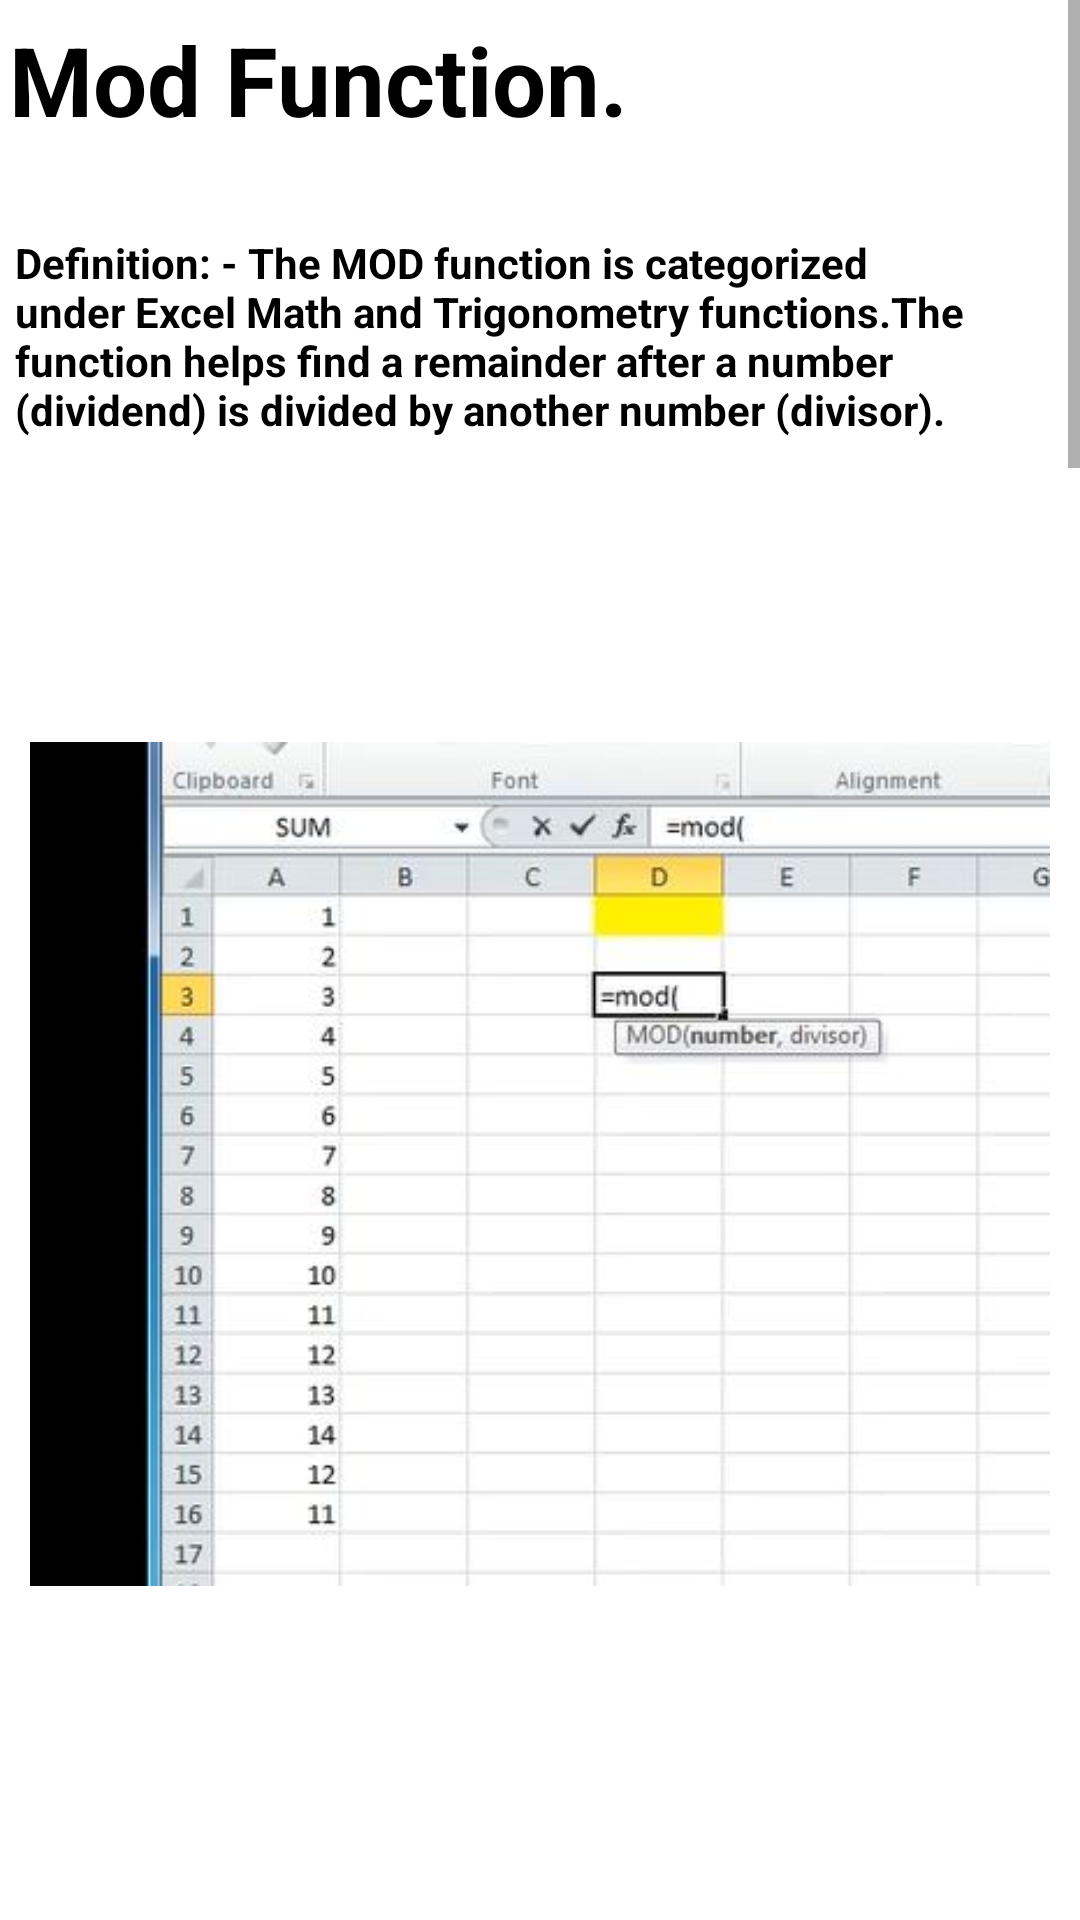

Write the Android layout XML for this screen, with the resource values it uses.
<!-- AndroidManifest.xml: application theme Theme.ExcelGuide -->
<!-- res/layout/activity_main56.xml -->
<?xml version="1.0" encoding="utf-8"?>
<androidx.constraintlayout.widget.ConstraintLayout xmlns:android="http://schemas.android.com/apk/res/android"
    xmlns:app="http://schemas.android.com/apk/res-auto"
    xmlns:tools="http://schemas.android.com/tools"
    android:layout_width="match_parent"
    android:layout_height="match_parent"
    tools:context=".MainActivity56">
    <ScrollView
        android:layout_width="match_parent"
        android:layout_height="match_parent">
        <LinearLayout
            android:layout_width="match_parent"
            android:layout_height="match_parent"
            android:orientation="vertical">

            <TextView
                android:layout_width="match_parent"
                android:layout_height="wrap_content"
                android:text="Mod Function."
                android:textSize="32sp"
                android:layout_marginStart="3dp"
                android:layout_marginTop="5dp"
                android:layout_marginBottom="10dp"
                android:textStyle="bold"
                android:textColor="@color/black"/>
            <TextView
                android:layout_width="match_parent"
                android:layout_height="wrap_content"
                android:text="Definition: - The MOD function is categorized under Excel Math and Trigonometry functions.The function helps find a remainder after a number (dividend) is divided by another
number (divisor)."
                android:textSize="14sp"
                android:layout_marginStart="5dp"
                android:layout_marginTop="20dp"
                android:textStyle="bold"
                android:textColor="@color/black"/>

            <ImageView
                android:layout_width="match_parent"
                android:layout_height="wrap_content"
                android:src="@drawable/mod1"
                android:padding="10dp"
                android:layout_marginTop="50dp" />
            <ImageView
                android:layout_width="match_parent"
                android:layout_height="wrap_content"
                android:src="@drawable/mod2"
                android:padding="10dp"
                android:layout_marginTop="50dp" />
            <ImageView
                android:layout_width="match_parent"
                android:layout_height="wrap_content"
                android:src="@drawable/mod3"
                android:padding="10dp"
                android:layout_marginTop="50dp" />
            <ImageView
                android:layout_width="match_parent"
                android:layout_height="wrap_content"
                android:src="@drawable/resultmod"
                android:padding="10dp"
                android:layout_marginTop="50dp" />
            <ImageView
                android:layout_width="match_parent"
                android:layout_height="wrap_content"
                android:src="@drawable/modalternate"
                android:padding="10dp"
                android:layout_marginTop="50dp" />



            <TextView
                android:layout_width="match_parent"
                android:layout_height="wrap_content"
                android:text="Tip:-\n
1.Press “enter” to execute command. \n
2.Use “,” to give another value\n
3.Select cell in brackets which you want to change\n
4.“ctrl” + “c” will copy the cell\n
5.“ctrl” + “right click” will select multiple cells\n
6.“ctrl” + “v” will paste the data/command/formula/logic\n
7.If you are typing a formula and you get an exact suggestion\n       so clicking “tab” will take than
    suggestion into cell\n
8.“?” will replace a single character.\n
9.“*” will replace entire spelling.\n
10.You cannot modify a part of array.\n
11.Preselect the area in which result will appear before typing the command.\n
12.Selecting a part of formula and pressing “F9” will give result for selected part of formula.\n
13.If you want to return press “ESC”."
                android:textSize="14sp"
                android:layout_marginStart="10dp"
                android:layout_marginTop="20dp"
                android:textStyle="bold"
                android:textColor="@color/black"
                android:layout_marginBottom="10dp"/>


        </LinearLayout>
    </ScrollView>

</androidx.constraintlayout.widget.ConstraintLayout>
<!-- resources referenced by this layout -->
<resources>
  <color name="black">#FF000000</color>
  <!-- drawable mod1: jpg bitmap (drawable, 30439 bytes) -->
  <!-- drawable mod2: jpg bitmap (drawable, 32165 bytes) -->
  <!-- drawable mod3: jpg bitmap (drawable, 32009 bytes) -->
  <!-- drawable modalternate: jpg bitmap (drawable, 29597 bytes) -->
  <!-- drawable resultmod: jpg bitmap (drawable, 30583 bytes) -->
  <style name="Theme.ExcelGuide" parent="Theme.MaterialComponents.DayNight.DarkActionBar">
          
          <item name="colorPrimary">@color/purple_500</item>
          <item name="colorPrimaryVariant">@color/purple_700</item>
          <item name="colorOnPrimary">@color/white</item>
          
          <item name="colorSecondary">@color/teal_200</item>
          <item name="colorSecondaryVariant">@color/teal_700</item>
          <item name="colorOnSecondary">@color/black</item>
          
          <item name="android:statusBarColor" tools:targetApi="l">?attr/colorPrimaryVariant</item>
          
          <item name="android:layout_width">match_parent</item>
          <item name="android:layout_height">match_parent</item>
  
  
      </style>
  <color name="purple_500">#2AAA8A</color>
  <color name="purple_700">#00A36C</color>
  <color name="white">#FFFFFFFF</color>
  <color name="teal_200">#FF03DAC5</color>
  <color name="teal_700">#FF018786</color>
</resources>
